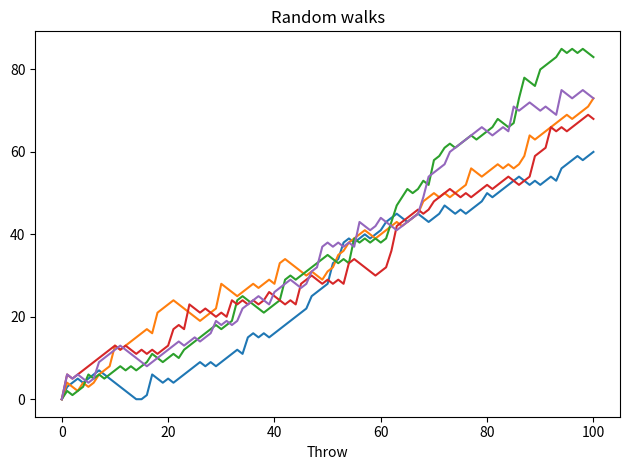

The matplotlib source for this figure:
import numpy as np
import matplotlib.pyplot as plt

def random_numbers():
    
    result_list = []
    current_output = 0
    result_list.append(current_output)
    
    for _ in range(100):
        thrown_num = np.random.randint(1, 7)
        
        if thrown_num in {1,2}:
            thrown_num = -1
        elif thrown_num in {3,4,5}:
            thrown_num = 1
        else:
            thrown_num = np.random.randint(1, 7)
            
        if current_output + thrown_num >= 0:
            current_output += thrown_num
        result_list.append(current_output)
        
    return result_list
    
def repeat_randoms():
    np.random.seed(123)
    all_walks = []
    
    for _ in range(5):
        all_walks.append(random_numbers())
        
    return all_walks

def visualize_walks():
    list_range = np.arange(0, 101)
    np_all_walks = repeat_randoms()
    
    for elem in np_all_walks:
        plt.plot(list_range, elem)
        plt.title("Random walks")
        plt.xlabel("Throw")

    plt.tight_layout()
    plt.show()

if __name__ == '__main__':
    visualize_walks()